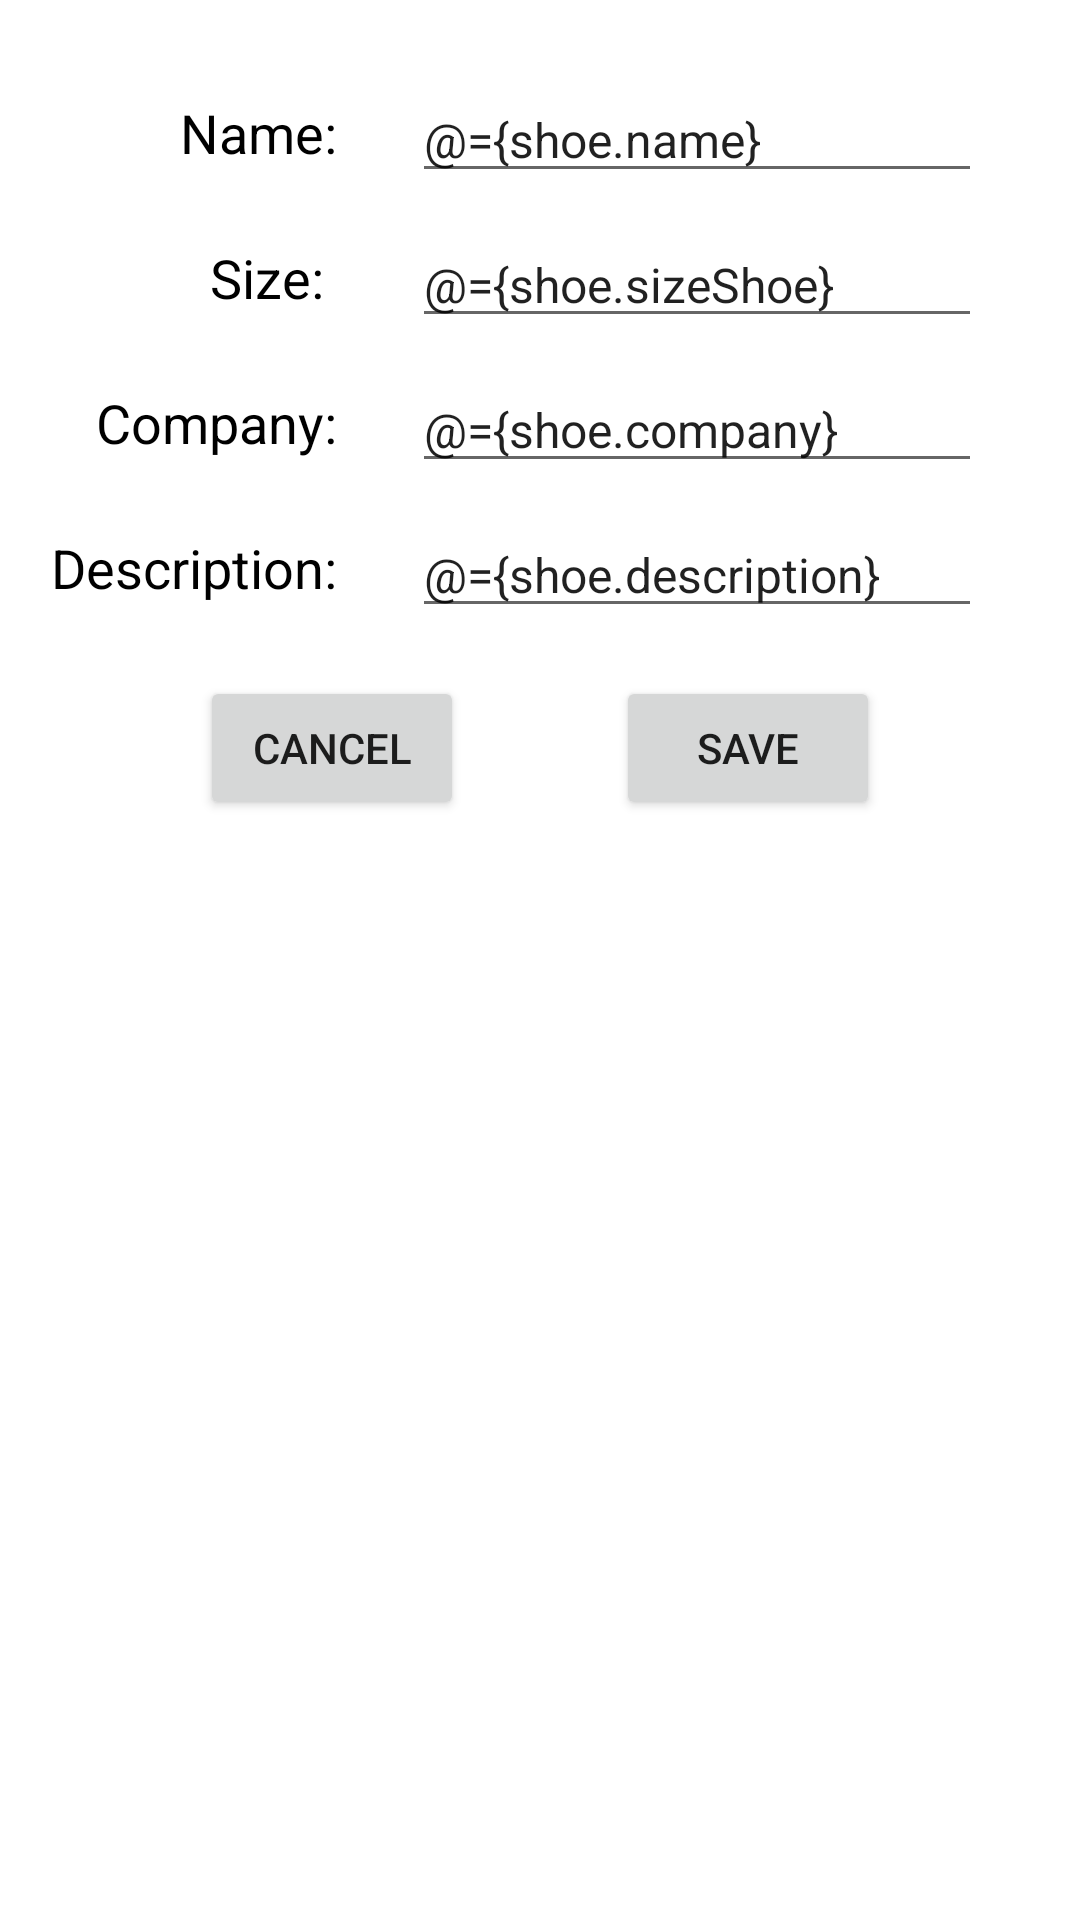

Android layout source for this screen:
<!-- AndroidManifest.xml: application theme Theme.Shoestore -->
<!-- res/layout/fragment_shoe_detail.xml -->
<?xml version="1.0" encoding="utf-8"?>
<layout xmlns:android="http://schemas.android.com/apk/res/android"
    xmlns:app="http://schemas.android.com/apk/res-auto">
    

    <data>

        <variable
            name="shoeViewModel"
            type="com.example.shoestore.screen.shoelisting.ShoeShareViewModel" />

        <variable
            name="shoe"
            type="com.example.shoestore.models.Shoe" />
    </data>

    <androidx.constraintlayout.widget.ConstraintLayout
        android:layout_width="match_parent"
        android:layout_height="wrap_content">

        <TextView
            android:id="@+id/name_text"
            android:layout_width="wrap_content"
            android:layout_height="wrap_content"
            android:layout_marginStart="60dp"
            android:layout_marginTop="32dp"
            android:paddingBottom="8dp"
            android:text="Name:"
            android:textColor="@color/black"
            android:textSize="18sp"
            app:layout_constraintStart_toStartOf="parent"
            app:layout_constraintTop_toTopOf="parent" />

        <EditText
            android:id="@+id/name_edit_text"
            android:layout_width="wrap_content"
            android:layout_height="wrap_content"
            android:layout_marginStart="8dp"
            android:layout_marginEnd="16dp"
            android:ems="10"
            android:inputType="text"
            android:text="@={shoe.name}"
            android:textSize="16sp"
            app:layout_constraintBottom_toBottomOf="@+id/name_text"
            app:layout_constraintEnd_toEndOf="parent"
            app:layout_constraintStart_toEndOf="@+id/name_text" />

        <TextView
            android:id="@+id/size_text"
            android:layout_width="wrap_content"
            android:layout_height="wrap_content"
            android:layout_marginTop="16dp"
            android:paddingBottom="8dp"
            android:text="Size: "
            android:textColor="@color/black"
            android:textSize="18sp"
            app:layout_constraintEnd_toEndOf="@+id/name_text"
            app:layout_constraintTop_toBottomOf="@+id/name_text" />

        <EditText
            android:id="@+id/size_edit_text"
            android:layout_width="wrap_content"
            android:layout_height="wrap_content"
            android:ems="10"
            android:inputType="numberDecimal"
            android:text="@={shoe.sizeShoe}"
            android:textSize="16sp"
            app:layout_constraintBottom_toBottomOf="@+id/size_text"
            app:layout_constraintStart_toStartOf="@+id/name_edit_text" />

        <EditText
            android:id="@+id/company_edit_text"
            android:layout_width="wrap_content"
            android:layout_height="wrap_content"
            android:ems="10"
            android:inputType="text"
            android:text="@={shoe.company}"
            android:textSize="16sp"
            app:layout_constraintBottom_toBottomOf="@+id/company_text"
            app:layout_constraintStart_toStartOf="@+id/name_edit_text" />

        <TextView
            android:id="@+id/company_text"
            android:layout_width="wrap_content"
            android:layout_height="wrap_content"
            android:layout_marginTop="16dp"
            android:paddingBottom="8dp"
            android:text="Company:"
            android:textColor="@color/black"
            android:textSize="18sp"
            app:layout_constraintEnd_toEndOf="@+id/name_text"
            app:layout_constraintTop_toBottomOf="@+id/size_text" />

        <EditText
            android:id="@+id/description_edit_text"
            android:layout_width="wrap_content"
            android:layout_height="wrap_content"
            android:ems="10"
            android:inputType="text"
            android:text="@={shoe.description}"
            android:textSize="16sp"
            app:layout_constraintBottom_toBottomOf="@+id/description_text"
            app:layout_constraintStart_toStartOf="@+id/name_edit_text" />

        <TextView
            android:id="@+id/description_text"
            android:layout_width="wrap_content"
            android:layout_height="wrap_content"
            android:layout_marginTop="16dp"
            android:paddingBottom="8dp"
            android:text="Description:"
            android:textColor="@color/black"
            android:textSize="18sp"
            app:layout_constraintEnd_toEndOf="@+id/name_text"
            app:layout_constraintTop_toBottomOf="@+id/company_text" />

        <Button
            android:id="@+id/save_shoe_button"
            android:layout_width="wrap_content"
            android:layout_height="wrap_content"
            android:layout_marginEnd="16dp"
            android:text="Save"
            app:layout_constraintBottom_toBottomOf="@+id/cancel_button"
            app:layout_constraintEnd_toEndOf="parent"
            app:layout_constraintHorizontal_bias="0.5"
            app:layout_constraintStart_toEndOf="@+id/cancel_button" />

        <Button
            android:id="@+id/cancel_button"
            android:layout_width="wrap_content"
            android:layout_height="wrap_content"
            android:layout_marginStart="16dp"
            android:layout_marginTop="16dp"
            android:text="Cancel"
            app:layout_constraintEnd_toStartOf="@+id/save_shoe_button"
            app:layout_constraintHorizontal_bias="0.5"
            app:layout_constraintStart_toStartOf="parent"
            app:layout_constraintTop_toBottomOf="@+id/description_text" />

    </androidx.constraintlayout.widget.ConstraintLayout>

</layout>
<!-- resources referenced by this layout -->
<resources>
  <style name="Theme.Shoestore" parent="Theme.MaterialComponents.DayNight.DarkActionBar">
          
          <item name="colorPrimary">@color/purple_500</item>
          <item name="colorPrimaryVariant">@color/purple_700</item>
          <item name="colorOnPrimary">@color/white</item>
          
          <item name="colorSecondary">@color/teal_200</item>
          <item name="colorSecondaryVariant">@color/teal_700</item>
          <item name="colorOnSecondary">@color/black</item>
          
          <item name="android:statusBarColor" tools:targetApi="l">?attr/colorPrimaryVariant</item>
          
      </style>
  <!-- not gathered from this repository: default colours our renderer supplied (Android Studio template values) -->
  <color name="purple_500">#FF6200EE</color>
  <color name="purple_700">#FF3700B3</color>
  <color name="teal_200">#FF03DAC5</color>
  <color name="teal_700">#FF018786</color>
  <color name="black">#FF000000</color>
  <color name="white">#FFFFFFFF</color>
</resources>
